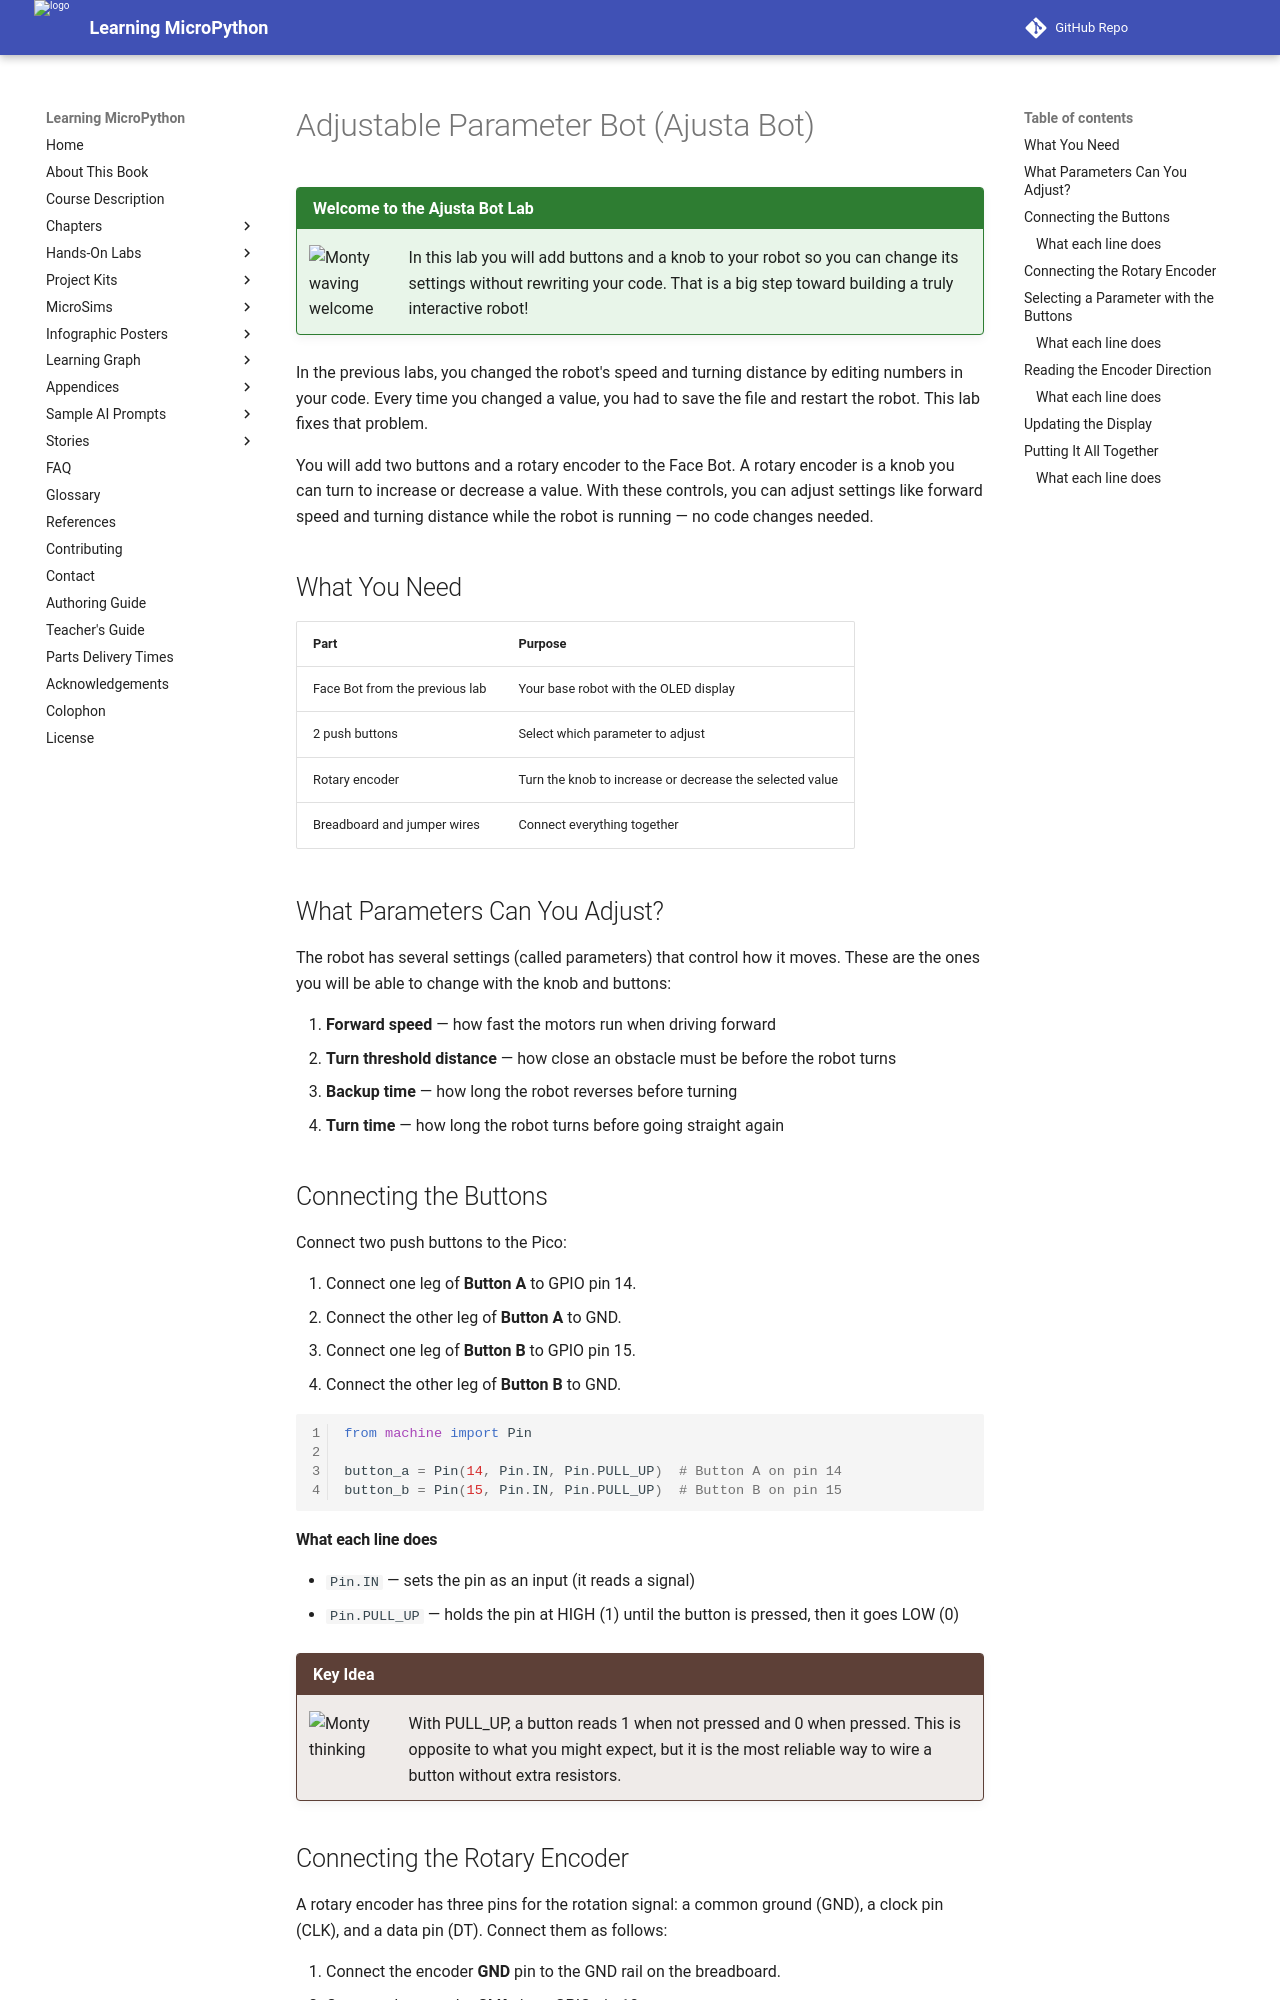

repository: dmccreary/learning-micropython · page: hands-on-labs/13-robots-mobile-systems/05-ajusta-bot/index.html · generator: mkdocs

# Adjustable Parameter Bot (Ajusta Bot)

!!! mascot-welcome "Welcome to the Ajusta Bot Lab"
    ![Monty waving welcome](../../img/mascot/welcome.png){ class="mascot-admonition-img" }
    In this lab you will add buttons and a knob to your robot so you can change its settings without rewriting your code. That is a big step toward building a truly interactive robot!

In the previous labs, you changed the robot's speed and turning distance by editing numbers in your code. Every time you changed a value, you had to save the file and restart the robot. This lab fixes that problem.

You will add two buttons and a rotary encoder to the Face Bot. A rotary encoder is a knob you can turn to increase or decrease a value. With these controls, you can adjust settings like forward speed and turning distance while the robot is running — no code changes needed.

## What You Need

| Part | Purpose |
|------|---------|
| Face Bot from the previous lab | Your base robot with the OLED display |
| 2 push buttons | Select which parameter to adjust |
| Rotary encoder | Turn the knob to increase or decrease the selected value |
| Breadboard and jumper wires | Connect everything together |

## What Parameters Can You Adjust?

The robot has several settings (called parameters) that control how it moves. These are the ones you will be able to change with the knob and buttons:

1. **Forward speed** — how fast the motors run when driving forward
2. **Turn threshold distance** — how close an obstacle must be before the robot turns
3. **Backup time** — how long the robot reverses before turning
4. **Turn time** — how long the robot turns before going straight again

## Connecting the Buttons

Connect two push buttons to the Pico:

1. Connect one leg of **Button A** to GPIO pin 14.
2. Connect the other leg of **Button A** to GND.
3. Connect one leg of **Button B** to GPIO pin 15.
4. Connect the other leg of **Button B** to GND.

```py
from machine import Pin

button_a = Pin(14, Pin.IN, Pin.PULL_UP)  # Button A on pin 14
button_b = Pin(15, Pin.IN, Pin.PULL_UP)  # Button B on pin 15
```

#### What each line does

- `Pin.IN` — sets the pin as an input (it reads a signal)
- `Pin.PULL_UP` — holds the pin at HIGH (1) until the button is pressed, then it goes LOW (0)

!!! mascot-thinking "Key Idea"
    ![Monty thinking](../../img/mascot/thinking.png){ class="mascot-admonition-img" }
    With PULL_UP, a button reads 1 when not pressed and 0 when pressed. This is opposite to what you might expect, but it is the most reliable way to wire a button without extra resistors.
